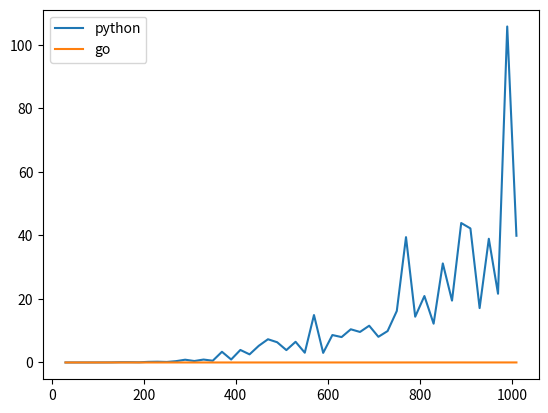

The matplotlib source for this figure:
import numpy as np
import matplotlib.pyplot as plt

# python
pythonRSATimeList = [0.0009736220041910807, 0.003348668416341146, 0.00795125961303711, 0.010637680689493815, 0.02025000254313151, 0.032451629638671875, 0.09130072593688965, 0.09000770250956218, 0.06129892667134603, 0.19603864351908365, 0.2437566121419271, 0.16308212280273438, 0.41335240999857586, 0.8724822998046875, 0.45757873853047687, 0.9215002854665121, 0.5512157281239828, 3.3689733346303306, 0.9348869323730469, 3.94547963142395, 2.5560547510782876, 5.248502651850383, 7.316772699356079, 6.3732523918151855, 3.898406982421875, 6.51315434773763, 3.0760783354441323, 14.941638310750326, 3.0217367013295493, 8.643621921539307, 7.999960978825887, 10.455744743347168, 9.613747596740723, 11.580095688501993, 8.086178620656332, 9.894670327504477, 16.22281797726949, 39.475912968317665, 14.421465237935385, 20.92883563041687, 12.219510714213053, 31.201197067896526, 19.48321270942688, 43.92354170481364, 42.22732933362325, 17.131112655003864, 38.96764032046, 21.650211254755657, 105.83349704742432, 39.91300503412882]
goRSATimeLies = [0.00029541666666666665, 0.00039505566666666665, 0.000496611, 0.000656097, 0.000725389, 0.0007700973333333332, 0.0010053056666666667, 0.0012576386666666667, 0.0012465276666666666, 0.0011773196666666666, 0.0011713333333333335, 0.0016314583333333335, 0.0032087223333333334, 0.002614430666666667, 0.002740222333333333, 0.002775305333333333, 0.002841125, 0.002485277666666667, 0.0030325833333333333, 0.0028609583333333334, 0.002930083333333333, 0.002626986, 0.003379333333333333, 0.0035884863333333333, 0.0040132779999999995, 0.0054949583333333335, 0.0044651249999999995, 0.005077194333333333, 0.0052213473333333335, 0.005005597, 0.005484680333333333, 0.0059835136666666665, 0.006167278000000001, 0.006455694333333334, 0.0062824306666666675, 0.006444805333333334, 0.005634555666666667, 0.007873277666666666, 0.009804861, 0.009927541666666666, 0.010381333333333334, 0.009898472, 0.009874083333333334, 0.012027764000000002, 0.009346583333333333, 0.009585708333333333, 0.009622694333333333, 0.010769778, 0.010986389, 0.010130333333333333]
pythonRSABitList = [30, 50, 70, 90, 110, 130, 150, 170, 190, 210, 230, 250, 270, 290, 310, 330, 350, 370, 390, 410, 430, 450, 470, 490, 510, 530, 550, 570, 590, 610, 630, 650, 670, 690, 710, 730, 750, 770, 790, 810, 830, 850, 870, 890, 910, 930, 950, 970, 990, 1010]


# 折れ線グラフを出力
left = np.array(pythonRSABitList)
height = np.array(pythonRSATimeList)
height2 = np.array(goRSATimeLies)
plt.plot(left, height, label="python")
plt.plot(left, height2, label="go")
plt.legend()
plt.show()